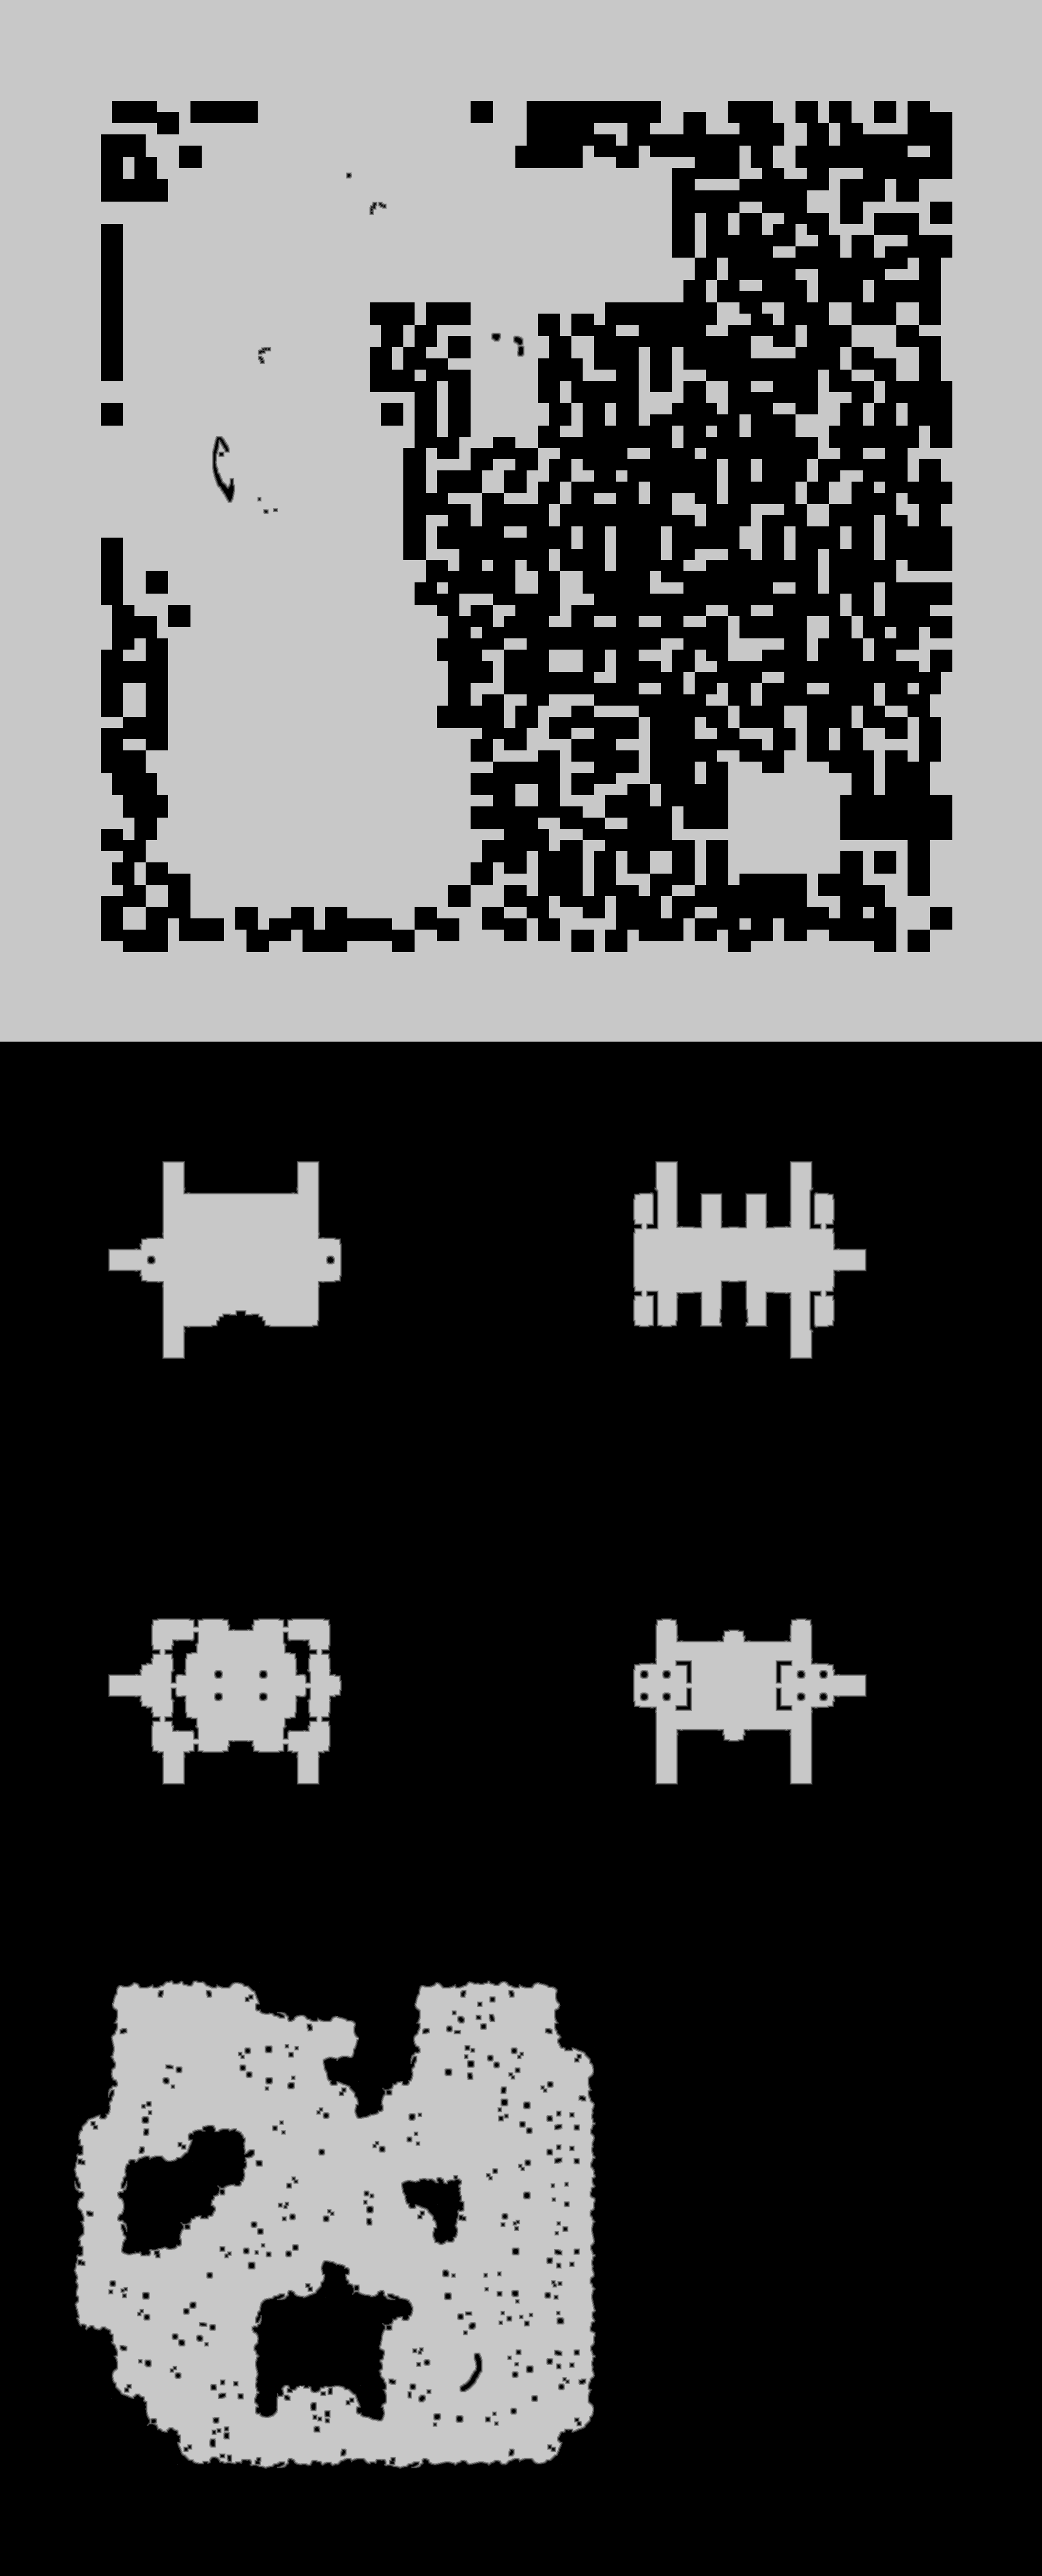

Data behind this chart, as committed beside it:
source	tdt_hull ranged
truth	truth_51019bc23f0.tsv
width	2139
height	5290
nibble	0	6839917
nibble	1	31668
nibble	2	34127
nibble	3	35676
nibble	4	37086
nibble	5	4336836
